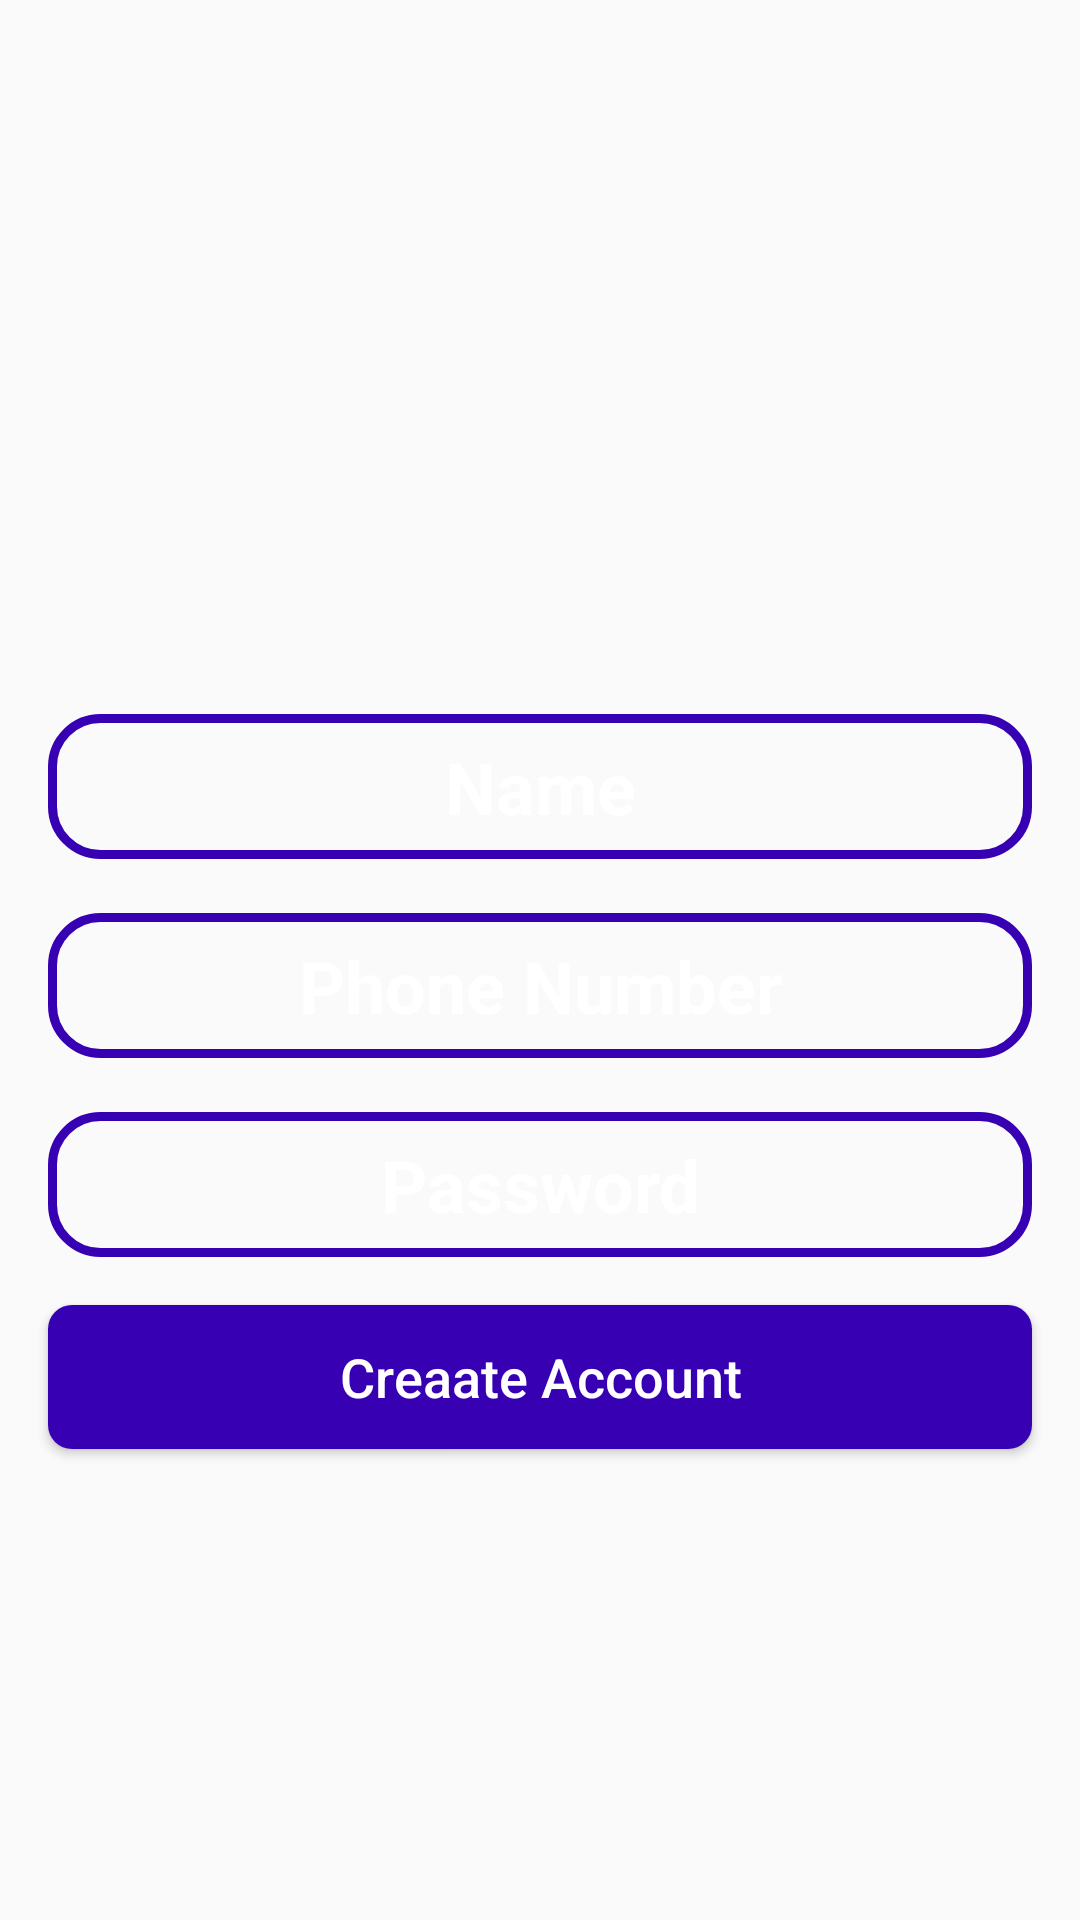

Produce the Android XML layout that renders to this screen, including the resource entries it uses.
<!-- AndroidManifest.xml: application theme AppTheme -->
<!-- res/layout/activity_register.xml -->
<?xml version="1.0" encoding="utf-8"?>
<RelativeLayout xmlns:android="http://schemas.android.com/apk/res/android"
    xmlns:app="http://schemas.android.com/apk/res-auto"
    xmlns:tools="http://schemas.android.com/tools"
    android:layout_width="match_parent"
    android:layout_height="match_parent"
    tools:context=".RegisterActivity"
    android:background="@drawable/register">

    <ImageView
        android:id="@+id/applogo_in_register"
        android:layout_width="300dp"
        android:layout_height="100dp"
        android:layout_centerHorizontal="true"
        android:layout_marginTop="120dp"

        android:src="@drawable/applogo" />
    <EditText
        android:id="@+id/et_name_register"
        android:layout_width="match_parent"
        android:layout_height="wrap_content"
        android:layout_below="@id/applogo_in_register"
        android:layout_marginStart="16dp"
        android:layout_marginTop="18dp"
        android:layout_marginEnd="16dp"
        android:background="@drawable/edittext_box"
        android:gravity="center_horizontal"
        android:hint="Name"
        android:inputType="text"
        android:textAlignment="center"
        android:textColor="@color/colorPrimary"
        android:textColorHint="@android:color/white"
        android:textSize="24sp"
        android:textStyle="bold"
        android:padding="8dp"
        />


    <EditText
        android:id="@+id/et_phone_number_register"
        android:layout_width="match_parent"
        android:layout_height="wrap_content"
        android:layout_below="@id/et_name_register"
        android:layout_marginStart="16dp"
        android:layout_marginTop="18dp"
        android:layout_marginEnd="16dp"
        android:background="@drawable/edittext_box"
        android:gravity="center_horizontal"
        android:hint="Phone Number"
        android:inputType="text"
        android:textAlignment="center"
        android:textColor="@color/colorPrimary"
        android:textColorHint="@android:color/white"
        android:textSize="24sp"
        android:textStyle="bold"
        android:padding="8dp"
        />

    <EditText
        android:id="@+id/et_pwd_register"
        android:layout_width="match_parent"
        android:layout_height="wrap_content"
        android:layout_below="@id/et_phone_number_register"
        android:layout_marginStart="16dp"
        android:layout_marginTop="18dp"
        android:layout_marginEnd="16dp"
        android:background="@drawable/edittext_box"
        android:gravity="center_horizontal"
        android:hint="Password"
        android:inputType="textPassword"
        android:textAlignment="center"
        android:textColor="@color/colorPrimary"
        android:textColorHint="@android:color/white"
        android:textSize="24sp"
        android:textStyle="bold"
        android:padding="8dp"
        />



    <Button
        android:id="@+id/register_btn"
        android:layout_width="match_parent"
        android:layout_height="wrap_content"

        android:layout_below="@id/et_pwd_register"
        android:padding="8dp"
        android:layout_marginTop="16dp"
        android:layout_marginBottom="16dp"
        android:layout_marginLeft="16dp"
        android:layout_marginRight="16dp"
        android:background="@drawable/button_box"

        android:text="Creaate Account"
        android:textColor="@android:color/white"
        android:textAllCaps="false"
        android:textSize="18sp"
        />






</RelativeLayout>
<!-- resources referenced by this layout -->
<resources>
  <!-- drawable button_box (drawable) -->
  <?xml version="1.0" encoding="utf-8"?>
  <selector xmlns:android="http://schemas.android.com/apk/res/android">
      <item>
          <shape android:shape="rectangle">
              <solid android:color="@color/colorPrimaryDark"/>
  
              <corners android:radius="8dp"
  
  
                  />
  
          </shape>
      </item>
  
  
  </selector>
  <!-- drawable edittext_box (drawable) -->
  <?xml version="1.0" encoding="utf-8"?>
  <shape xmlns:android="http://schemas.android.com/apk/res/android">
  
  
      <stroke android:color="@color/colorPrimaryDark"
          android:width="3dp"/>
  
      <corners android:radius="16dp"
  
  
          />
  
  
  </shape>
  <style name="AppTheme" parent="Theme.AppCompat.Light.NoActionBar">
          
          <item name="colorPrimary">#ff5252</item>
          <item name="colorPrimaryDark">#c50e29</item>
          <item name="colorAccent">#ff867f</item>
      </style>
  <!-- not gathered from this repository: default colours our renderer supplied (Android Studio template values) -->
  <color name="colorPrimary">#FF6200EE</color>
  <color name="colorPrimaryDark">#FF3700B3</color>
</resources>
